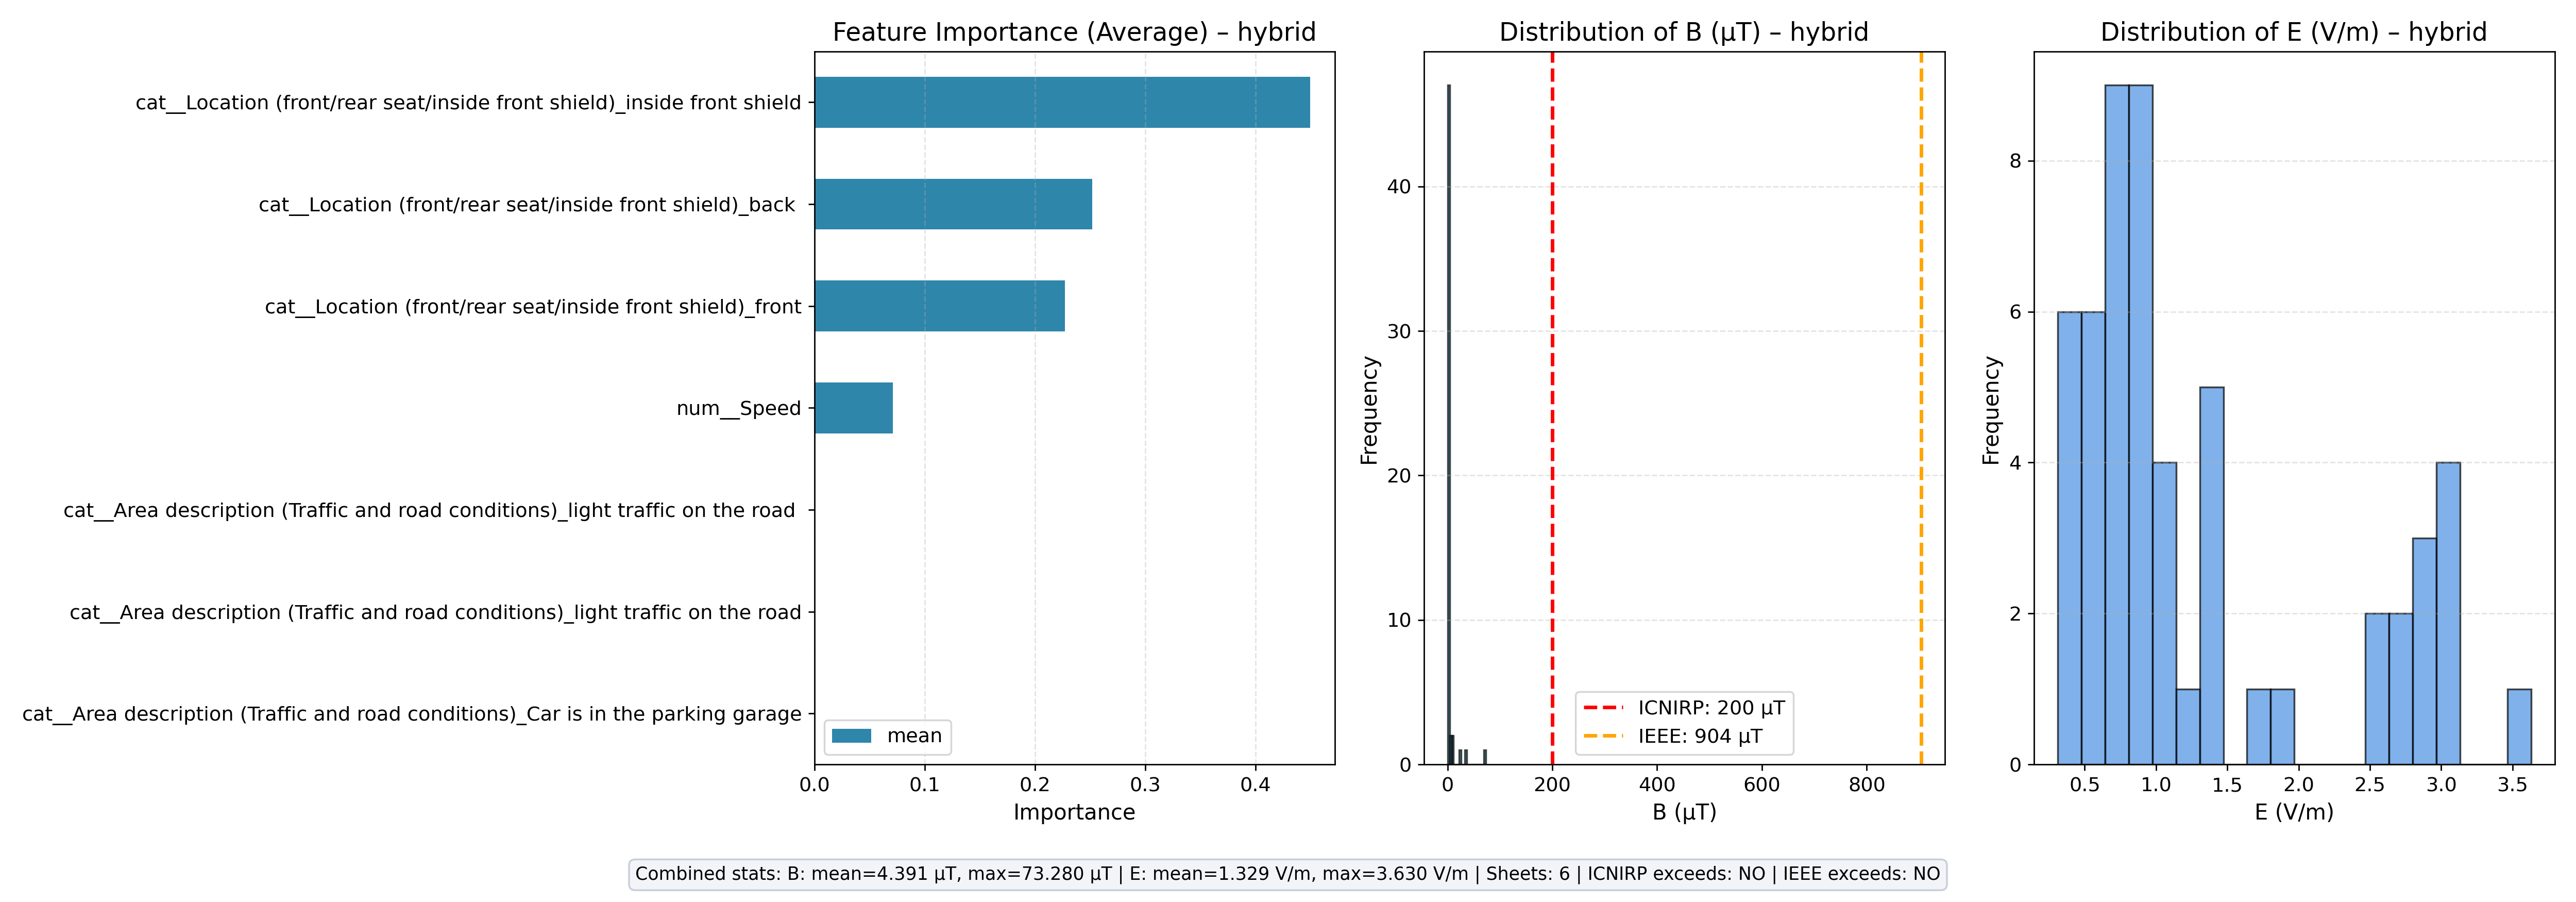

The table this chart was drawn from, first rows:
feature, mean, count
cat__Location (front/rear seat/inside fr…, 0.4496, 6
cat__Location (front/rear seat/inside fr…, 0.252, 6
cat__Location (front/rear seat/inside fr…, 0.2272, 6
num__Speed, 0.07124, 6
cat__Area description (Traffic and road …, 0.0, 2
cat__Area description (Traffic and road …, 0.0, 1
cat__Area description (Traffic and road …, 0.0, 3
